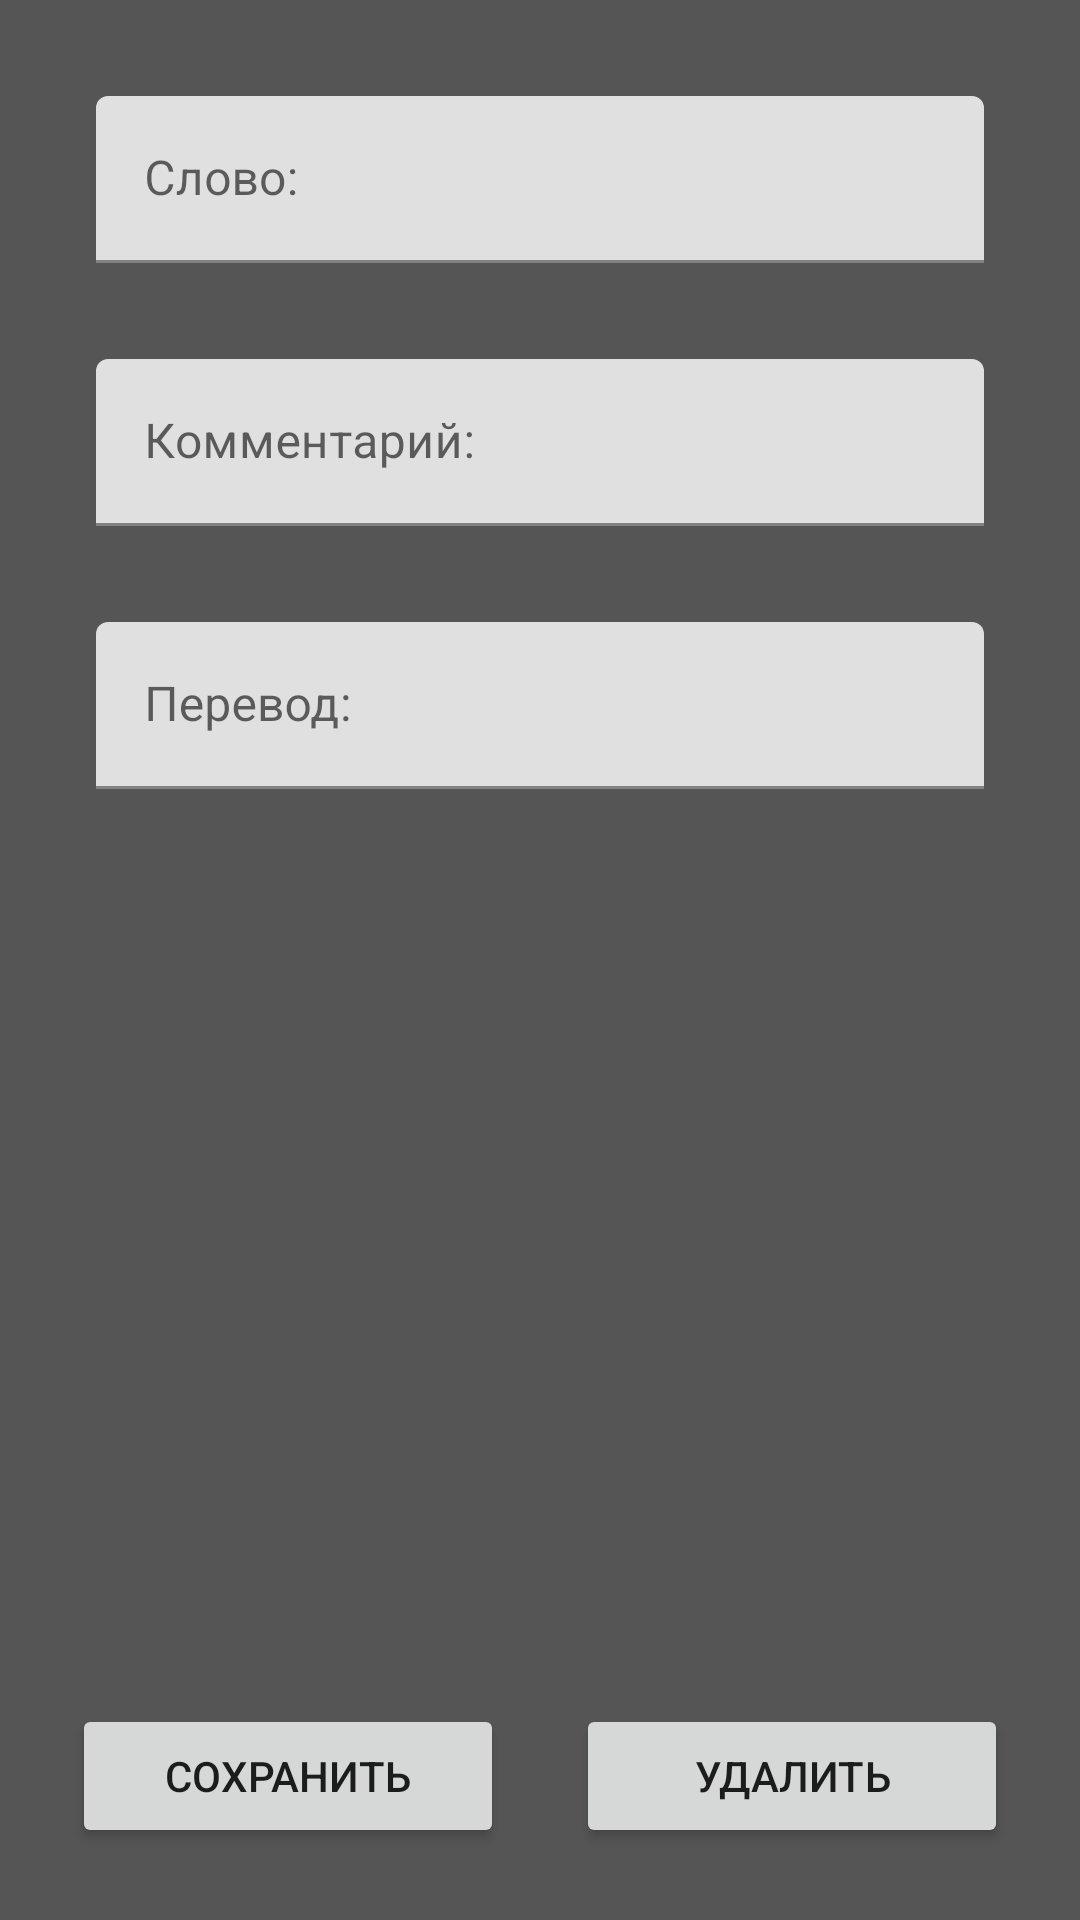

Here is an Android app screen rendered from its layout file. Give the layout XML and the strings, colors and styles it references.
<!-- AndroidManifest.xml: application theme Theme.MyDict -->
<!-- res/layout/word_fragment.xml -->
<?xml version="1.0" encoding="utf-8"?>
<androidx.constraintlayout.widget.ConstraintLayout xmlns:android="http://schemas.android.com/apk/res/android"
    xmlns:app="http://schemas.android.com/apk/res-auto"
    xmlns:tools="http://schemas.android.com/tools"
    android:id="@+id/main"
    android:layout_width="match_parent"
    android:layout_height="match_parent"
    tools:context=".ui.addword.WordFragment">

    <com.google.android.material.textfield.TextInputLayout
        android:id="@+id/textInputLayout"
        android:layout_width="0dp"
        android:layout_height="wrap_content"
        android:layout_marginStart="32dp"
        android:layout_marginTop="32dp"
        android:layout_marginEnd="32dp"
        app:layout_constraintEnd_toEndOf="parent"
        app:layout_constraintStart_toStartOf="parent"
        app:layout_constraintTop_toTopOf="parent">

        <com.google.android.material.textfield.TextInputEditText
            android:id="@+id/et_original"
            android:layout_width="match_parent"
            android:layout_height="wrap_content"
            android:hint="@string/hint_word" />
    </com.google.android.material.textfield.TextInputLayout>

    <com.google.android.material.textfield.TextInputLayout
        android:id="@+id/textInputLayout2"
        android:layout_width="0dp"
        android:layout_height="wrap_content"
        android:layout_marginStart="32dp"
        android:layout_marginTop="32dp"
        android:layout_marginEnd="32dp"
        app:layout_constraintEnd_toEndOf="parent"
        app:layout_constraintStart_toStartOf="parent"
        app:layout_constraintTop_toBottomOf="@+id/textInputLayout">

        <com.google.android.material.textfield.TextInputEditText
            android:id="@+id/et_comment"
            android:layout_width="match_parent"
            android:layout_height="wrap_content"
            android:hint="@string/hint_comment" />
    </com.google.android.material.textfield.TextInputLayout>

    <com.google.android.material.textfield.TextInputLayout
        android:layout_width="0dp"
        android:layout_height="wrap_content"
        android:layout_marginStart="32dp"
        android:layout_marginTop="32dp"
        android:layout_marginEnd="32dp"
        app:layout_constraintEnd_toEndOf="parent"
        app:layout_constraintStart_toStartOf="parent"
        app:layout_constraintTop_toBottomOf="@+id/textInputLayout2">

        <com.google.android.material.textfield.TextInputEditText
            android:id="@+id/et_translation"
            android:layout_width="match_parent"
            android:layout_height="wrap_content"
            android:hint="@string/hint_translation" />
    </com.google.android.material.textfield.TextInputLayout>

    <Button
        android:id="@+id/btn_add_word"
        android:layout_width="0dp"
        android:layout_height="wrap_content"
        android:layout_marginStart="32dp"
        android:layout_marginEnd="32dp"
        android:layout_marginBottom="16dp"
        android:text="@string/btn_add_word"
        android:visibility="gone"
        app:layout_constraintBottom_toBottomOf="parent"
        app:layout_constraintEnd_toEndOf="parent"
        app:layout_constraintStart_toStartOf="parent" />

    <Button
        android:id="@+id/btn_save"
        android:layout_width="0dp"
        android:layout_height="wrap_content"
        android:layout_marginStart="24dp"
        android:layout_marginBottom="24dp"
        android:text="@string/btn_save"
        app:layout_constraintBottom_toBottomOf="parent"
        app:layout_constraintEnd_toStartOf="@+id/btn_delete"
        app:layout_constraintHorizontal_bias="0.5"
        app:layout_constraintStart_toStartOf="parent" />

    <Button
        android:id="@+id/btn_delete"
        android:layout_width="0dp"
        android:layout_height="wrap_content"
        android:layout_marginStart="24dp"
        android:layout_marginEnd="24dp"
        android:layout_marginBottom="24dp"
        android:text="@string/btn_delete"
        app:layout_constraintBottom_toBottomOf="parent"
        app:layout_constraintEnd_toEndOf="parent"
        app:layout_constraintHorizontal_bias="0.5"
        app:layout_constraintStart_toEndOf="@+id/btn_save" />
</androidx.constraintlayout.widget.ConstraintLayout>
<!-- resources referenced by this layout -->
<resources>
  <string name="btn_add_word">Добавить слово</string>
  <string name="btn_delete">Удалить</string>
  <string name="btn_save">Сохранить</string>
  <string name="hint_comment">Комментарий:</string>
  <string name="hint_translation">Перевод:</string>
  <string name="hint_word">Слово:</string>
  <style name="Theme.MyDict" parent="Theme.MaterialComponents.DayNight.DarkActionBar">
          
          <item name="colorPrimary">@color/purple_500</item>
          <item name="colorPrimaryVariant">@color/purple_700</item>
          <item name="colorOnPrimary">@color/white</item>
          
          <item name="colorSecondary">@color/teal_200</item>
          <item name="colorSecondaryVariant">@color/teal_700</item>
          <item name="colorOnSecondary">@color/black</item>
          
          <item name="android:statusBarColor" tools:targetApi="l">@color/black</item>
          
          <item name="android:windowBackground">@color/gray</item>
  
          <item name="materialButtonStyle">@style/Theme.MyDict.Button</item>
          <item name="actionBarTheme">@style/Theme.MyDict.ActionBar</item>
      </style>
  <color name="purple_500">#FF6200EE</color>
  <color name="purple_700">#FF3700B3</color>
  <color name="white">#FFFFFFFF</color>
  <color name="teal_200">#FF03DAC5</color>
  <color name="teal_700">#FF018786</color>
  <color name="black">#FF000000</color>
  <color name="gray">#FF555555</color>
  <style name="Theme.MyDict.Button" parent="Widget.MaterialComponents.Button">
          <item name="backgroundTint">@color/black</item>
      </style>
  <style name="Theme.MyDict.ActionBar" parent="ThemeOverlay.MaterialComponents.Dark.ActionBar">
          <item name="colorPrimary">@color/black</item>
      </style>
</resources>
